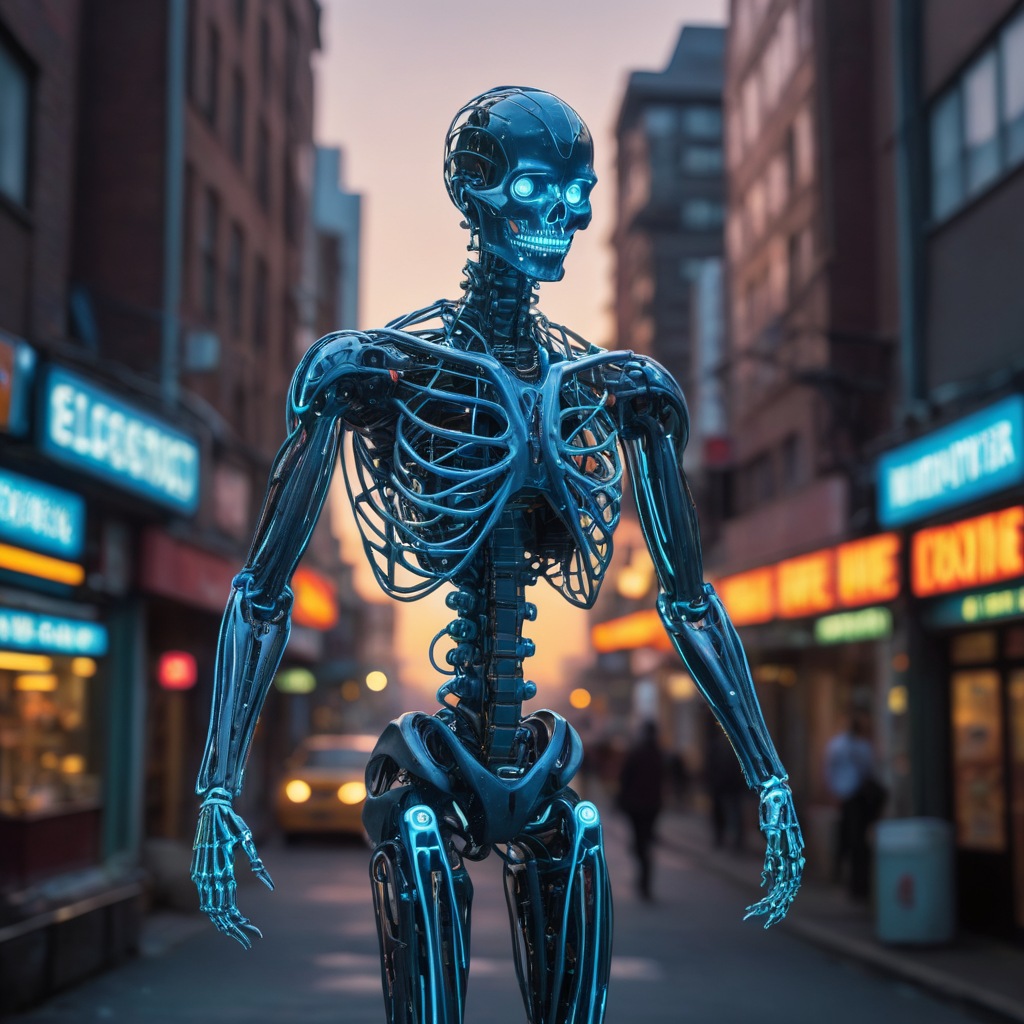
Generation parameters embedded in this image by AUTOMATIC1111 Stable Diffusion web UI or a fork of it (Forge, ...) (PNG 'parameters' text chunk):
A mesmerizingly modernized embodiment of the elements, the tech-savvy elemental is portrayed in a pinhole cinematic photograph. This image, captured with precision and clarity, showcases a humanoid figure composed of swirling currents of electricity, glowing with vibrant shades of neon and piercing blues. The fine details accentuate the intricate circuitry that illuminates its robotic skeleton, while its luminous eyes exude an aura of cutting-edge innovation. The backdrop of the photograph, an industrialized cityscape bathed in the warm hues of a setting sun, adds depth and context to the scene. This remarkable artwork masterfully captures the seamless fusion of technology and elemental power.
Steps: 6, Sampler: DPM++ SDE Karras, CFG scale: 2, Seed: 2570845037, Size: 1024x1024, Model hash: 676f0d60c8, Model: dreamshaperXL_turboDpmppSDE, Version: v1.7.0